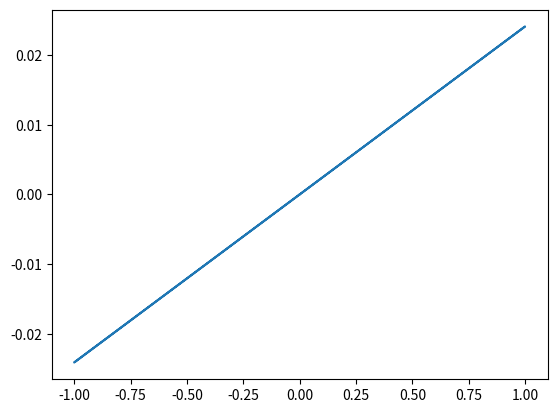

Python code for this plot:
import numpy as np
import matplotlib.pyplot as plt

mu0 = 4*np.pi*(10**-7)
n = 480
I = 2
R = 0.025


def B(sin3x):
    return (mu0*n*I*0.5*sin3x) / R


fig, ax = plt.subplots()

sin3x = np.sin(np.linspace(-np.pi, np.pi, 1000))**3

ax.plot(sin3x, B(sin3x))

plt.show()
